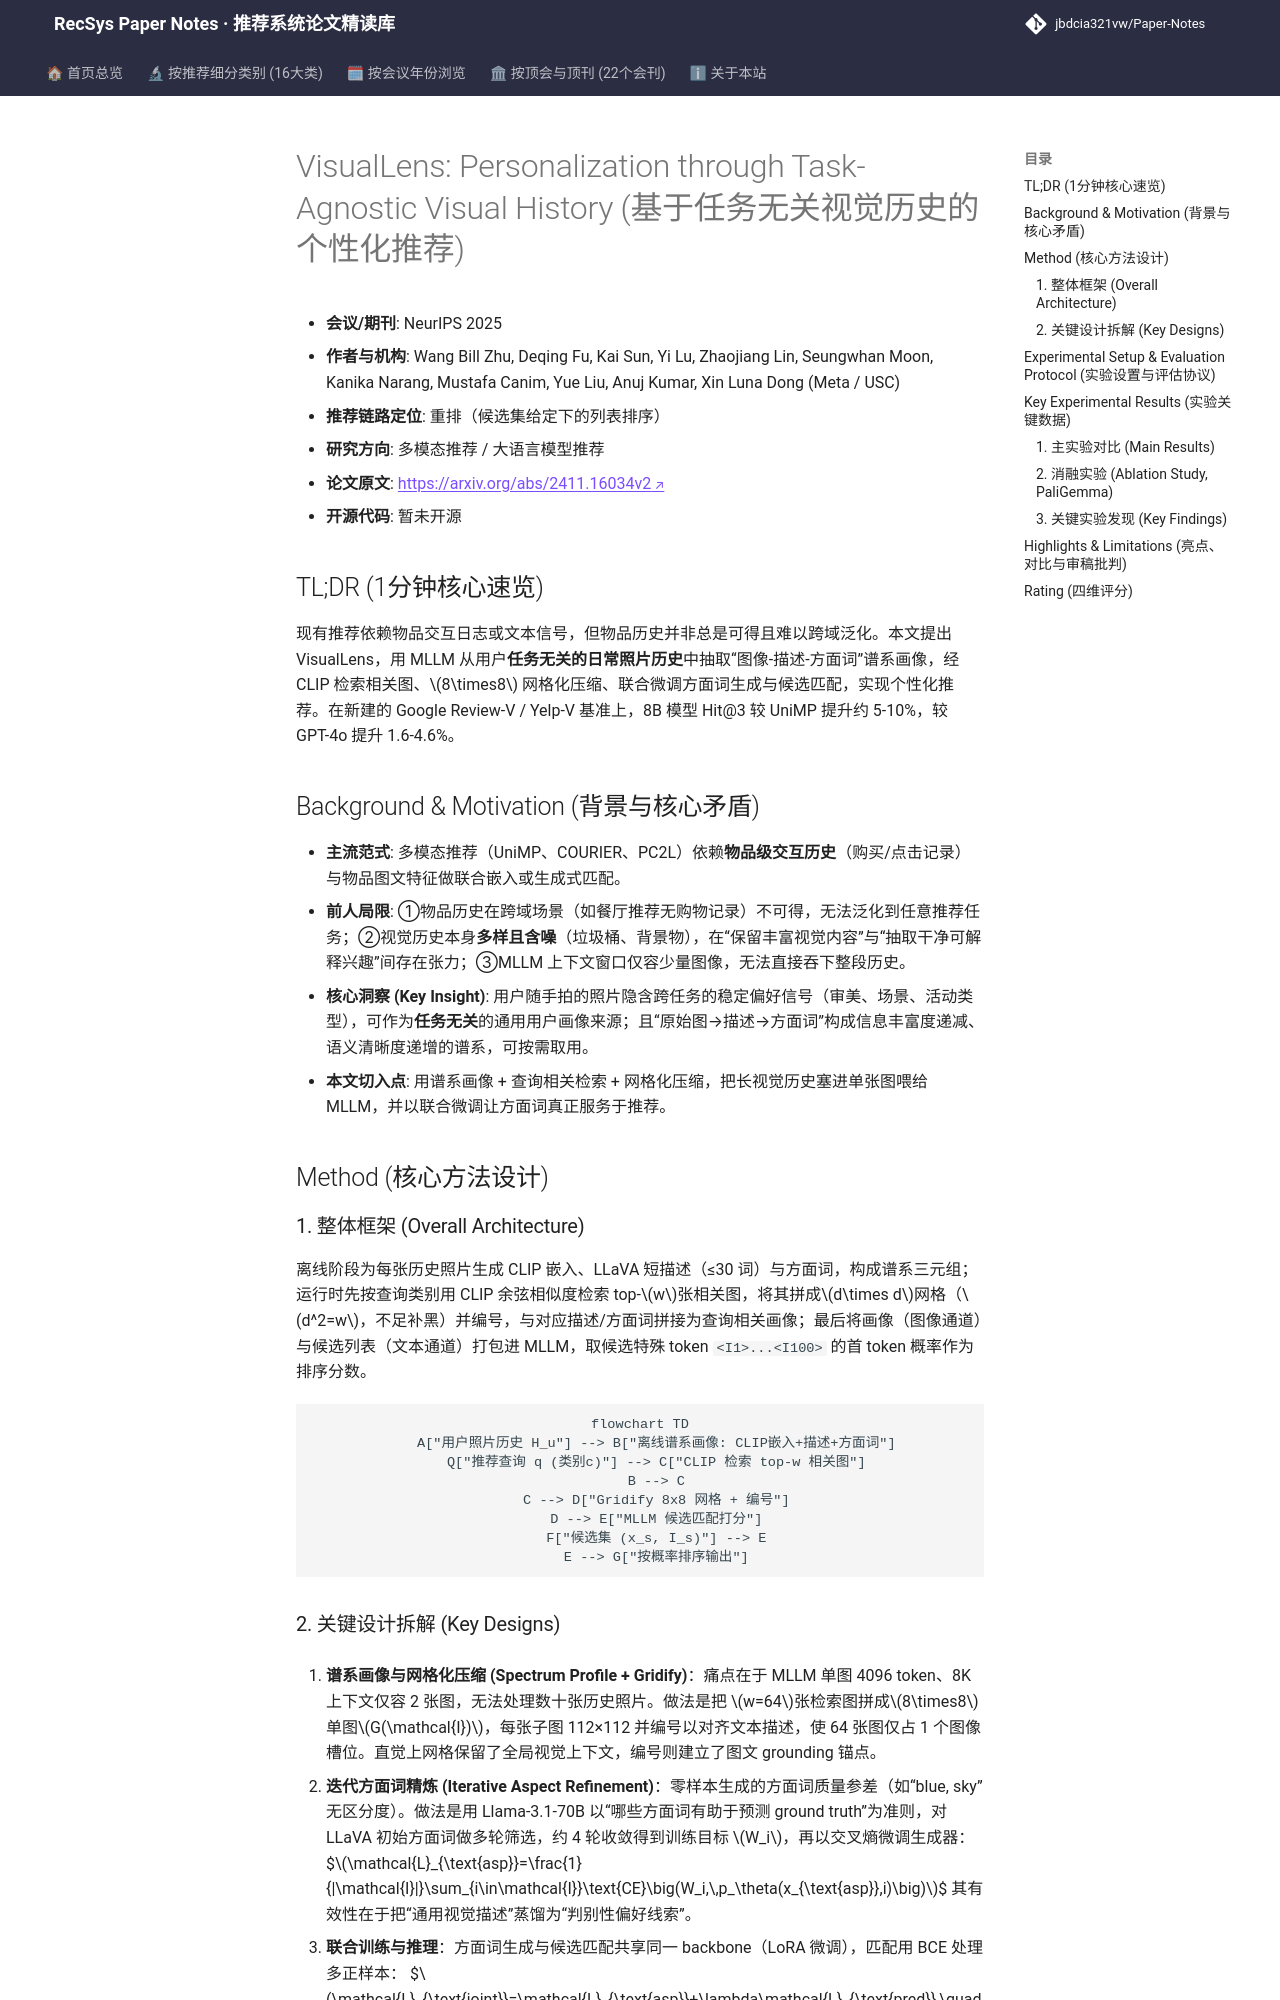

repository: jbdcia321vw/Paper-Notes · page: venues/ICLR_NeurIPS_ICML/2025/multimodal_rec/visuallens_personalization_through_task_agnostic_visual_history/index.html · generator: mkdocs

---
title: "VisualLens: Personalization through Task-Agnostic Visual History"
description: "[NeurIPS 2025][多模态推荐] 用任务无关的日常照片历史构建“图像-描述-方面词”谱系画像，经检索+网格化+联合微调实现个性化推荐，Hit@3 超 UniMP 5-10%。"
tags:
  - NeurIPS
  - 多模态推荐
  - 重排
  - 任务无关视觉历史
  - 多模态大模型个性化
date: 2026-11-14
venue: ICLR_NeurIPS_ICML
year: 2025
paper_url: "https://arxiv.org/abs/2411.16034"
code_url: ""
categories:
  - multimodal_rec
  - llm_rec
---

# VisualLens: Personalization through Task-Agnostic Visual History (基于任务无关视觉历史的个性化推荐)

- **会议/期刊**: NeurIPS 2025
- **作者与机构**: Wang Bill Zhu, Deqing Fu, Kai Sun, Yi Lu, Zhaojiang Lin, Seungwhan Moon, Kanika Narang, Mustafa Canim, Yue Liu, Anuj Kumar, Xin Luna Dong (Meta / USC)
- **推荐链路定位**: 重排（候选集给定下的列表排序）
- **研究方向**: 多模态推荐 / 大语言模型推荐
- **论文原文**: [https://arxiv.org/abs/2411.16034v2](https://arxiv.org/abs/2411.16034v2)
- **开源代码**: 暂未开源

## TL;DR (1分钟核心速览)

现有推荐依赖物品交互日志或文本信号，但物品历史并非总是可得且难以跨域泛化。本文提出 VisualLens，用 MLLM 从用户**任务无关的日常照片历史**中抽取“图像-描述-方面词”谱系画像，经 CLIP 检索相关图、$8\times8$ 网格化压缩、联合微调方面词生成与候选匹配，实现个性化推荐。在新建的 Google Review-V / Yelp-V 基准上，8B 模型 Hit@3 较 UniMP 提升约 5-10%，较 GPT-4o 提升 1.6-4.6%。

## Background & Motivation (背景与核心矛盾)

- **主流范式**: 多模态推荐（UniMP、COURIER、PC2L）依赖**物品级交互历史**（购买/点击记录）与物品图文特征做联合嵌入或生成式匹配。
- **前人局限**: ①物品历史在跨域场景（如餐厅推荐无购物记录）不可得，无法泛化到任意推荐任务；②视觉历史本身**多样且含噪**（垃圾桶、背景物），在“保留丰富视觉内容”与“抽取干净可解释兴趣”间存在张力；③MLLM 上下文窗口仅容少量图像，无法直接吞下整段历史。
- **核心洞察 (Key Insight)**: 用户随手拍的照片隐含跨任务的稳定偏好信号（审美、场景、活动类型），可作为**任务无关**的通用用户画像来源；且“原始图→描述→方面词”构成信息丰富度递减、语义清晰度递增的谱系，可按需取用。
- **本文切入点**: 用谱系画像 + 查询相关检索 + 网格化压缩，把长视觉历史塞进单张图喂给 MLLM，并以联合微调让方面词真正服务于推荐。

## Method (核心方法设计)

### 1. 整体框架 (Overall Architecture)

离线阶段为每张历史照片生成 CLIP 嵌入、LLaVA 短描述（≤30 词）与方面词，构成谱系三元组；运行时先按查询类别用 CLIP 余弦相似度检索 top-$w$张相关图，将其拼成$d\times d$网格（$d^2=w$，不足补黑）并编号，与对应描述/方面词拼接为查询相关画像；最后将画像（图像通道）与候选列表（文本通道）打包进 MLLM，取候选特殊 token `<I1>...<I100>` 的首 token 概率作为排序分数。

```mermaid
flowchart TD
    A["用户照片历史 H_u"] --> B["离线谱系画像: CLIP嵌入+描述+方面词"]
    Q["推荐查询 q (类别c)"] --> C["CLIP 检索 top-w 相关图"]
    B --> C
    C --> D["Gridify 8x8 网格 + 编号"]
    D --> E["MLLM 候选匹配打分"]
    F["候选集 (x_s, I_s)"] --> E
    E --> G["按概率排序输出"]
```
